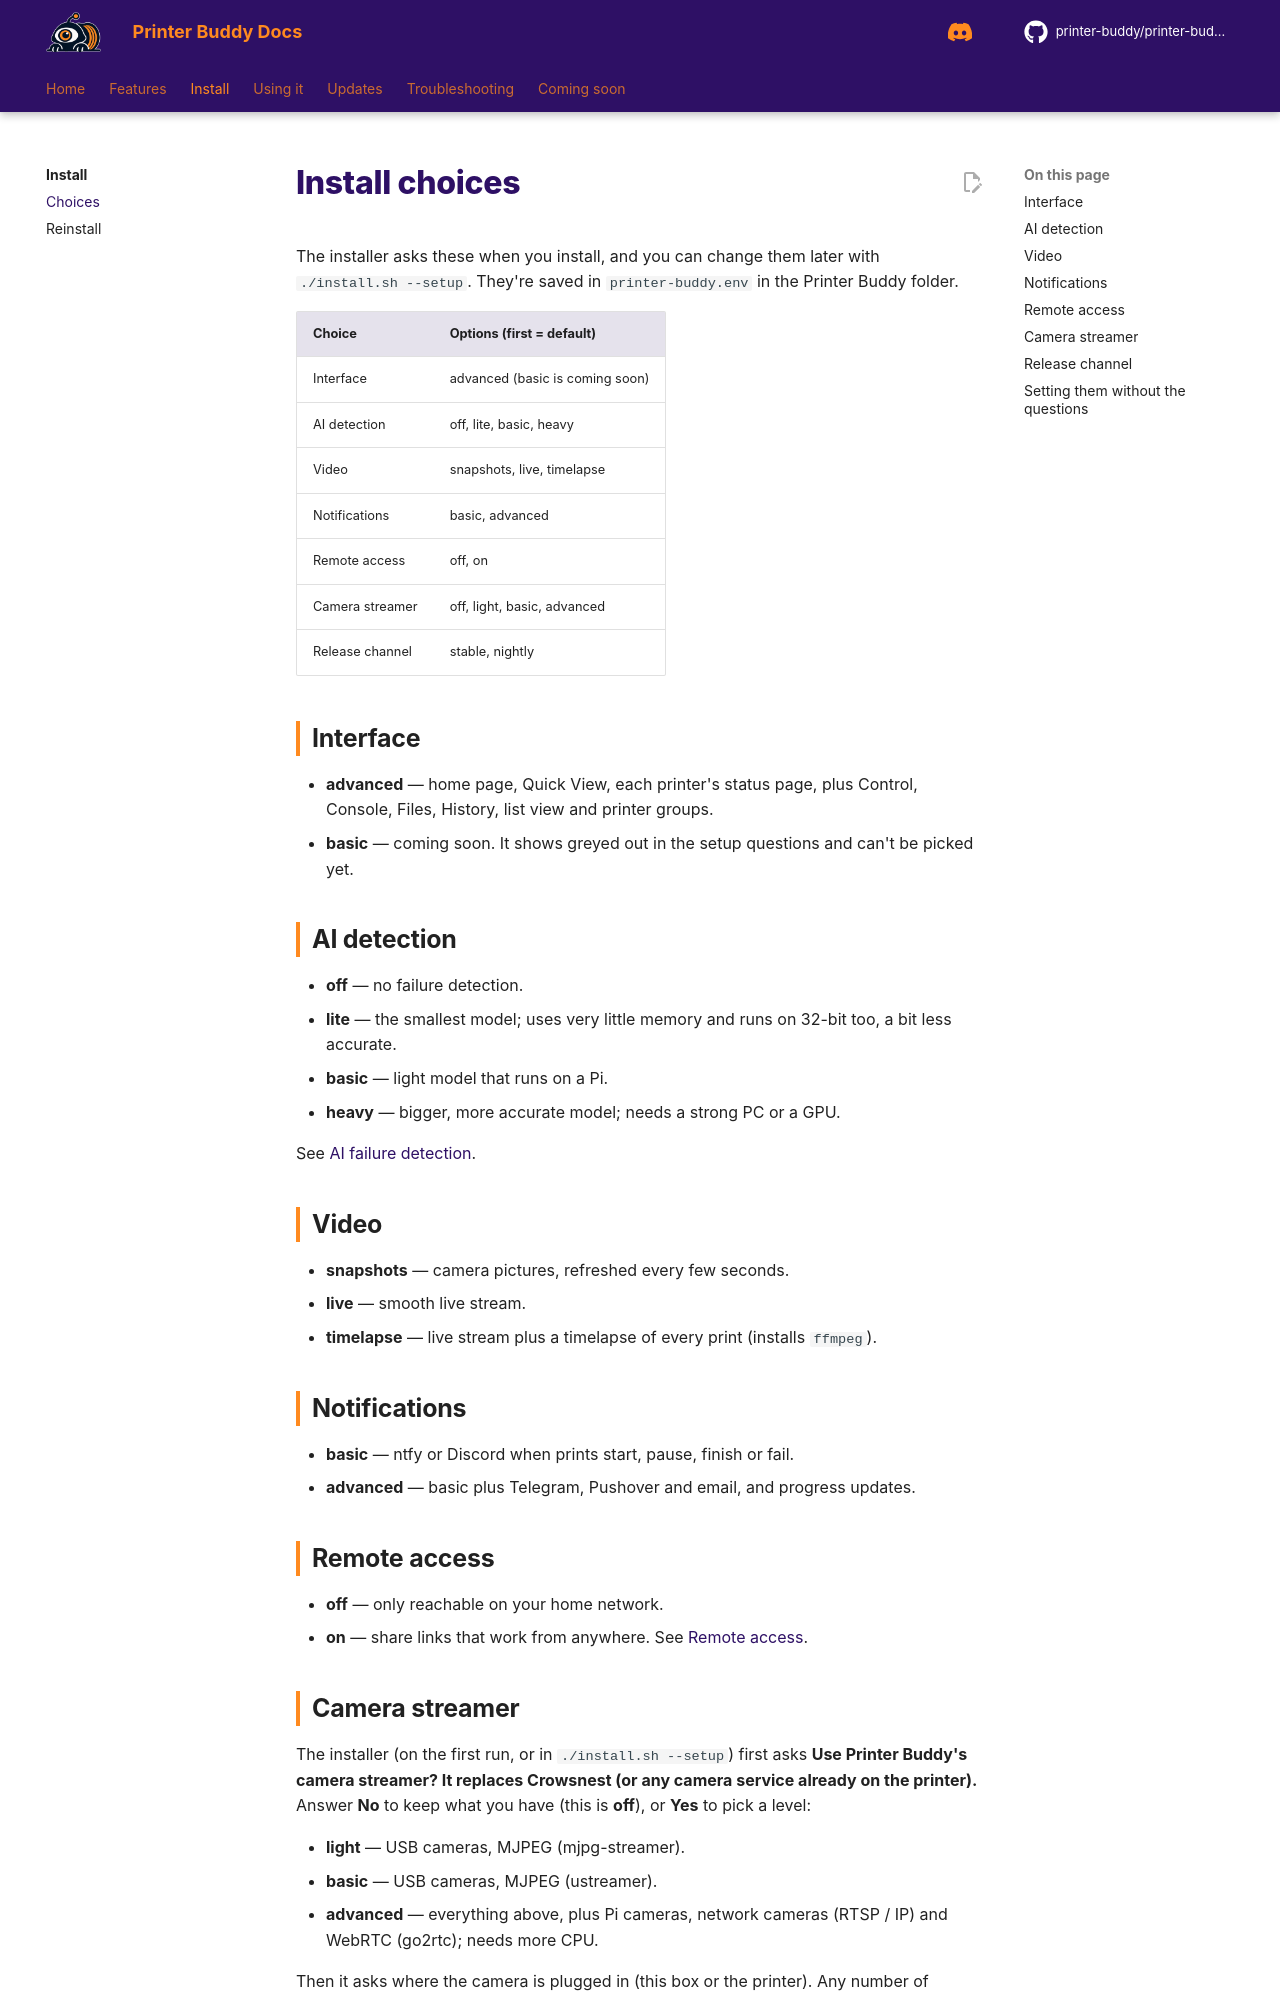

repository: printer-buddy/printer-buddy-docs · page: install/choices/index.html · generator: mkdocs

<!--
LICENSE

Copyright (C) 2026  sterling motuz <Sterling@dexabyte.ca>

for https://github.com/printer-buddy/printer-buddy

SPDX-License-Identifier: AGPL-3.0-only

Additional term (AGPL-3.0 section 7b, keep author credit): keep this header

Additional term (AGPL-3.0 section 7c, mark changed versions): if you make any changes, you must include a CHANGELOG with all changes and their dates
-->
# Install choices

The installer asks these when you install, and you can change them later with `./install.sh --setup`. They're saved in `printer-buddy.env` in the Printer Buddy folder.

| Choice | Options (first = default) |
|---|---|
| Interface | advanced (basic is coming soon) |
| AI detection | off, lite, basic, heavy |
| Video | snapshots, live, timelapse |
| Notifications | basic, advanced |
| Remote access | off, on |
| Camera streamer | off, light, basic, advanced |
| Release channel | stable, nightly |

## Interface

- **advanced** &mdash; home page, Quick View, each printer's status page, plus Control, Console, Files, History, list view and printer groups.
- **basic** &mdash; coming soon. It shows greyed out in the setup questions and can't be picked yet.

## AI detection

- **off** &mdash; no failure detection.
- **lite** &mdash; the smallest model; uses very little memory and runs on 32-bit too, a bit less accurate.
- **basic** &mdash; light model that runs on a Pi.
- **heavy** &mdash; bigger, more accurate model; needs a strong PC or a GPU.

See [AI failure detection](../using/ai.md).

## Video

- **snapshots** &mdash; camera pictures, refreshed every few seconds.
- **live** &mdash; smooth live stream.
- **timelapse** &mdash; live stream plus a timelapse of every print (installs `ffmpeg`).

## Notifications

- **basic** &mdash; ntfy or Discord when prints start, pause, finish or fail.
- **advanced** &mdash; basic plus Telegram, Pushover and email, and progress updates.

## Remote access

- **off** &mdash; only reachable on your home network.
- **on** &mdash; share links that work from anywhere. See [Remote access](../using/remote.md).
